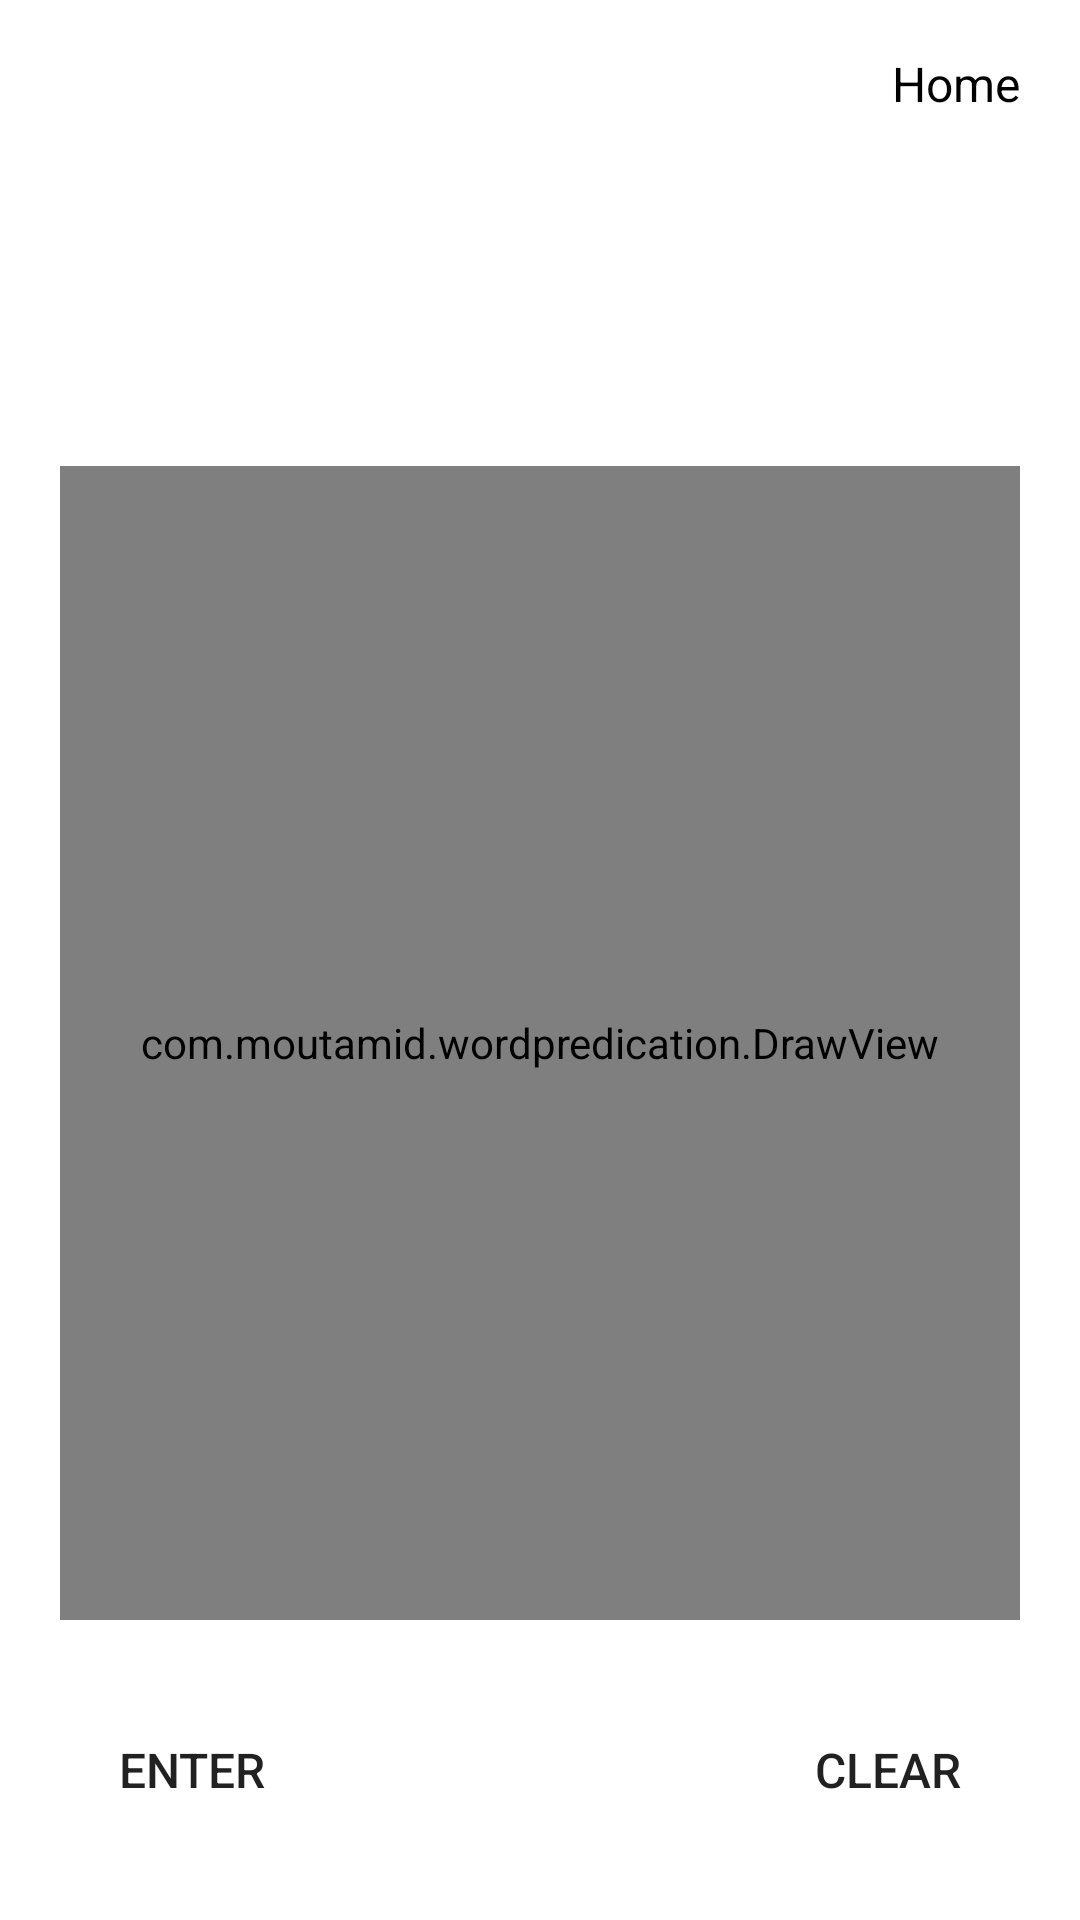

Layout XML and referenced resources for this Android screen:
<!-- AndroidManifest.xml: application theme Theme.WordPredication -->
<!-- res/layout/activity_main.xml -->
<?xml version="1.0" encoding="utf-8"?>
<androidx.constraintlayout.widget.ConstraintLayout xmlns:android="http://schemas.android.com/apk/res/android"
    xmlns:app="http://schemas.android.com/apk/res-auto"
    xmlns:tools="http://schemas.android.com/tools"
    android:layout_width="match_parent"
    android:layout_height="match_parent"
    android:orientation="vertical"
    tools:context=".MainActivity">

    <LinearLayout
        android:layout_width="0dp"
        android:layout_height="?actionBarSize"
        android:orientation="horizontal"
        android:id="@+id/toolbar"
        app:layout_constraintTop_toTopOf="parent"
        app:layout_constraintLeft_toLeftOf="parent"
        app:layout_constraintRight_toRightOf="parent"
        android:gravity="center_vertical">


        <View
            android:layout_width="0dp"
            android:layout_height="0dp"
            android:layout_weight="1"/>


        <TextView
            android:layout_width="wrap_content"
            android:layout_height="wrap_content"
            android:text="Home"
            android:id="@+id/home"
            android:layout_marginRight="20dp"
            android:textColor="@color/black"
            android:textSize="16sp"/>

    </LinearLayout>


    <RelativeLayout
        android:layout_width="0dp"
        android:layout_height="0dp"
        android:orientation="vertical"
        app:layout_constraintTop_toBottomOf="@+id/toolbar"
        app:layout_constraintLeft_toLeftOf="parent"
        app:layout_constraintRight_toRightOf="parent"
        app:layout_constraintBottom_toBottomOf="parent"
        android:layout_margin="10dp">

        <TextView
            android:id="@+id/keyword"
            android:layout_width="wrap_content"
            android:layout_height="wrap_content"
            android:layout_centerHorizontal="true"
            android:textColor="@color/black"
            android:textSize="22sp"
            android:textStyle="bold" />

        <LinearLayout
            android:layout_width="match_parent"
            android:layout_height="wrap_content"
            android:layout_below="@+id/keyword"
            android:layout_marginTop="20dp"
            android:id="@+id/predictions"
            android:layout_centerInParent="true"
            android:gravity="center"
            android:orientation="horizontal">

            <TextView
                android:layout_width="30dp"
                android:layout_height="30dp"
                android:id="@+id/one"
                android:gravity="center"
                android:textColor="@color/black"
                android:background="@drawable/button_border"/>

            <TextView
                android:layout_width="30dp"
                android:layout_height="30dp"
                android:id="@+id/two"
                android:gravity="center"
                android:layout_marginLeft="8dp"
                android:textColor="@color/black"
                android:background="@drawable/button_border"/>

            <TextView
                android:layout_width="30dp"
                android:layout_height="30dp"
                android:id="@+id/three"
                android:gravity="center"
                android:layout_marginLeft="8dp"
                android:textColor="@color/black"
                android:background="@drawable/button_border"/>

            <TextView
                android:layout_width="30dp"
                android:layout_height="30dp"
                android:id="@+id/four"
                android:gravity="center"
                android:layout_marginLeft="8dp"
                android:textColor="@color/black"
                android:background="@drawable/button_border"/>

            <TextView
                android:layout_width="30dp"
                android:layout_height="30dp"
                android:id="@+id/five"
                android:gravity="center"
                android:layout_marginLeft="8dp"
                android:textColor="@color/black"
                android:background="@drawable/button_border"/>

        </LinearLayout>

        <LinearLayout
            android:layout_width="match_parent"
            android:layout_height="match_parent"
            android:id="@+id/writing_area"
            android:layout_below="@+id/predictions"
            android:background="@drawable/button_border"
            android:layout_margin="10dp"
            android:layout_above="@+id/bottom">
            <com.moutamid.wordpredication.DrawView
                android:id="@+id/draw_view"
                android:layout_width="match_parent"
                android:layout_height="match_parent"
                android:background="#FFFFFF">
            </com.moutamid.wordpredication.DrawView>
        </LinearLayout>

        <LinearLayout
            android:layout_width="match_parent"
            android:layout_height="wrap_content"
            android:orientation="horizontal"
            android:layout_alignParentBottom="true"
            android:layout_margin="10dp"
            android:id="@+id/bottom">
            <androidx.appcompat.widget.AppCompatButton
                android:layout_width="wrap_content"
                android:layout_height="60dp"
                android:id="@+id/buttonRecognize"
                android:text="Enter"
                android:textSize="16sp"
                android:background="@drawable/button_border"/>

            <View
                android:layout_width="0dp"
                android:layout_height="0dp"
                android:layout_weight="1"/>

            <androidx.appcompat.widget.AppCompatButton
                android:layout_width="wrap_content"
                android:layout_height="60dp"
                android:id="@+id/buttonClear"
                android:text="Clear"
                android:textSize="16sp"
                android:background="@drawable/button_border"/>

        </LinearLayout>

    </RelativeLayout>
</androidx.constraintlayout.widget.ConstraintLayout>
<!-- resources referenced by this layout -->
<resources>
  <style name="Theme.WordPredication" parent="Theme.MaterialComponents.Light.NoActionBar">
          
          <item name="colorPrimary">@color/purple_500</item>
          <item name="colorPrimaryVariant">@color/purple_700</item>
          <item name="colorOnPrimary">@color/white</item>
          
          <item name="colorSecondary">@color/teal_200</item>
          <item name="colorSecondaryVariant">@color/teal_700</item>
          <item name="colorOnSecondary">@color/black</item>
          
          <item name="android:statusBarColor" tools:targetApi="l">?attr/colorPrimaryVariant</item>
          
      </style>
  <!-- not gathered from this repository: default colours our renderer supplied (Android Studio template values) -->
  <color name="purple_500">#FF6200EE</color>
  <color name="purple_700">#FF3700B3</color>
  <color name="teal_200">#FF03DAC5</color>
  <color name="teal_700">#FF018786</color>
  <color name="black">#FF000000</color>
  <color name="white">#FFFFFFFF</color>
</resources>
